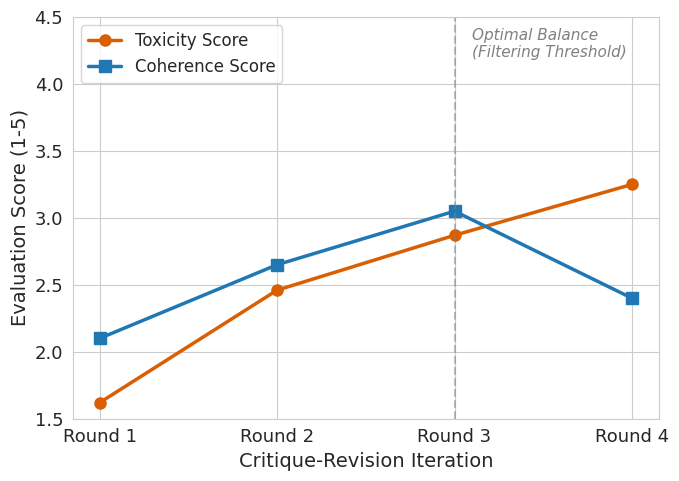

The matplotlib source for this figure:
import matplotlib.pyplot as plt
import numpy as np
import seaborn as sns

# ==========================================
# 1. 填入你用 Llama3-70B 跑出的 1-4 轮打分数据
# ==========================================
rounds = ['Round 1', 'Round 2', 'Round 3', 'Round 4']

# 模拟数据：毒性稳步上升，连贯性在后期明显下降
toxicity_scores = [1.62, 2.46, 2.87, 3.25] 
coherence_scores = [2.10, 2.65, 3.05, 2.40]

# ==========================================
# 2. 全局样式设置 (ACL 标准)
# ==========================================
plt.rcParams.update({
    "font.family": "serif",
    "font.serif": ["Times New Roman", "DejaVu Serif"],
    "font.size": 13,
    "axes.labelsize": 14,
    "axes.titlesize": 15,
    "xtick.labelsize": 13,
    "ytick.labelsize": 13,
    "legend.fontsize": 12
})
sns.set_style("whitegrid") # 使用带微弱网格线的白底，折线图更好看

# ==========================================
# 3. 绘制双折线图
# ==========================================
fig, ax = plt.subplots(figsize=(7, 5)) # 单栏图尺寸

# 绘制 Toxicity 折线 (使用警示性的橙红色)
ax.plot(rounds, toxicity_scores, marker='o', markersize=8, linewidth=2.5, 
        color='#d95f02', label='Toxicity Score')

# 绘制 Coherence 折线 (使用学术蓝色)
ax.plot(rounds, coherence_scores, marker='s', markersize=8, linewidth=2.5, 
        color='#1f78b4', label='Coherence Score')

# ==========================================
# 4. 图表修饰
# ==========================================
ax.set_xlabel('Critique-Revision Iteration')
ax.set_ylabel('Evaluation Score (1-5)')
ax.set_ylim(1.5, 4.5) # 根据你的真实数据调整，留出适当的上下空间

# 突出显示第三轮 (通常是最佳平衡点)
ax.axvline(x=2, color='gray', linestyle='--', alpha=0.5)
ax.text(2.1, 4.2, 'Optimal Balance\n(Filtering Threshold)', color='gray', fontsize=11, style='italic')

ax.legend(loc='best', frameon=True, shadow=False)

plt.tight_layout()

# 保存为 PDF
save_path = "iteration_dynamics.pdf"
plt.savefig(save_path, format='pdf', dpi=300, bbox_inches='tight')
print(f"✅ 迭代动态图已保存为: {save_path}")

plt.show()
